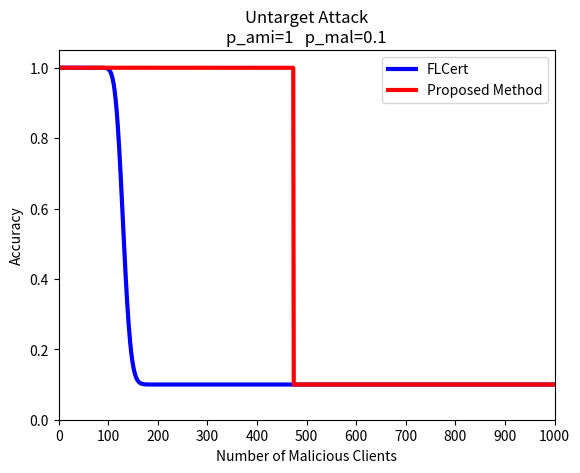

This figure's Python source:
import seaborn as sns
import pandas as pd
import numpy as np
import matplotlib as mpl
import matplotlib.pyplot as plt
import math
from scipy.stats import binom

def cal_p(n,N,k):
    return 1-math.comb(N-n,k)/math.comb(N,k)

def cal_p_Sn(p_ami,p_mal,M,m_mal):
    # print("S_n",1-(1-p_ami)**(M-m_mal)*(1-p_mal)**(m_mal)-p_ami**(M-m_mal)*p_mal**m_mal)
    return 1-(1-p_ami)**(M-m_mal)*(1-p_mal)**(m_mal)-p_ami**(M-m_mal)*p_mal**m_mal

def cal_E_E_mal(M,m_mal,p_ami,p_mal):
    return (p_ami-p_mal)/cal_p_Sn(p_ami,p_mal,M,m_mal)

N=1000
M=200
k=5
p_ami=1
p_mal=0.1
p=[0]

for i in range(N):
    p.append(cal_p(i+1,N,k))

flcert=[]
pro_1=[]

idx=[]
# for i in range(N+1):
#     heatmap.append([])
# heatmap.append()
x=range(M+1)


for i in range(N+1):
    idx.append(i)

    f = binom(M, p[i])
    pp=f.pmf(x)
    sum=0
    for j in range(M//2+1):
        sum+=pp[j]
    # flcert.append(sum)
    flcert.append(sum*p_ami+(1-sum)*p_mal)
    # if sum>0.5:
    #     flcert.append(p_ami)
    # else:
    #     flcert.append(p_mal)

    sum_p=0
    for j in range(M+1):
        # print(i,j)
        if (N-i)==0:
            sum_p+=0
        elif j==0:
            sum_p+=pp[j]
        elif j==M:
            sum_p+=0
        elif i/(N-i)<cal_E_E_mal(M,j,p_ami,p_mal):
            sum_p+=pp[j]
    if i==0:
        pro_1.append(1)
    else:
        # pro_1.append(sum_p)
        pro_1.append(sum_p*p_ami+(1-sum_p)*p_mal)
        # if sum_p>0.5:
        #     pro_1.append(p_ami)
        # else:
        #     pro_1.append(p_mal)



line_w=3
g1=plt.plot(idx,flcert,color="blue", linewidth=line_w)
g2=plt.plot(idx,pro_1,color="red", linewidth=line_w)
# ax.fill_between(A, Acc, facecolor='red', alpha=0.5)

# plt.title("Target Attack\np_ami="+str(p_ami)+"   p_mal="+str(p_mal))
plt.title("Untarget Attack\np_ami="+str(p_ami)+"   p_mal="+str(p_mal))
plt.xlabel('Number of Malicious Clients')
plt.ylabel('Accuracy')
plt.ylim(0,1.05)
plt.xlim(0,100)
plt.xticks([0,100,200,300,400,500,600,700,800,900,1000])
# plt.grid(True)
plt.legend((g1[0], g2[0]), ("FLCert", "Proposed Method"))
txt="Area_ieice_untarget.eps"
plt.savefig(txt)

txt="Area_ieice_untarget.png"
plt.savefig(txt)
plt.clf()
plt.close()

print("figure generated")
